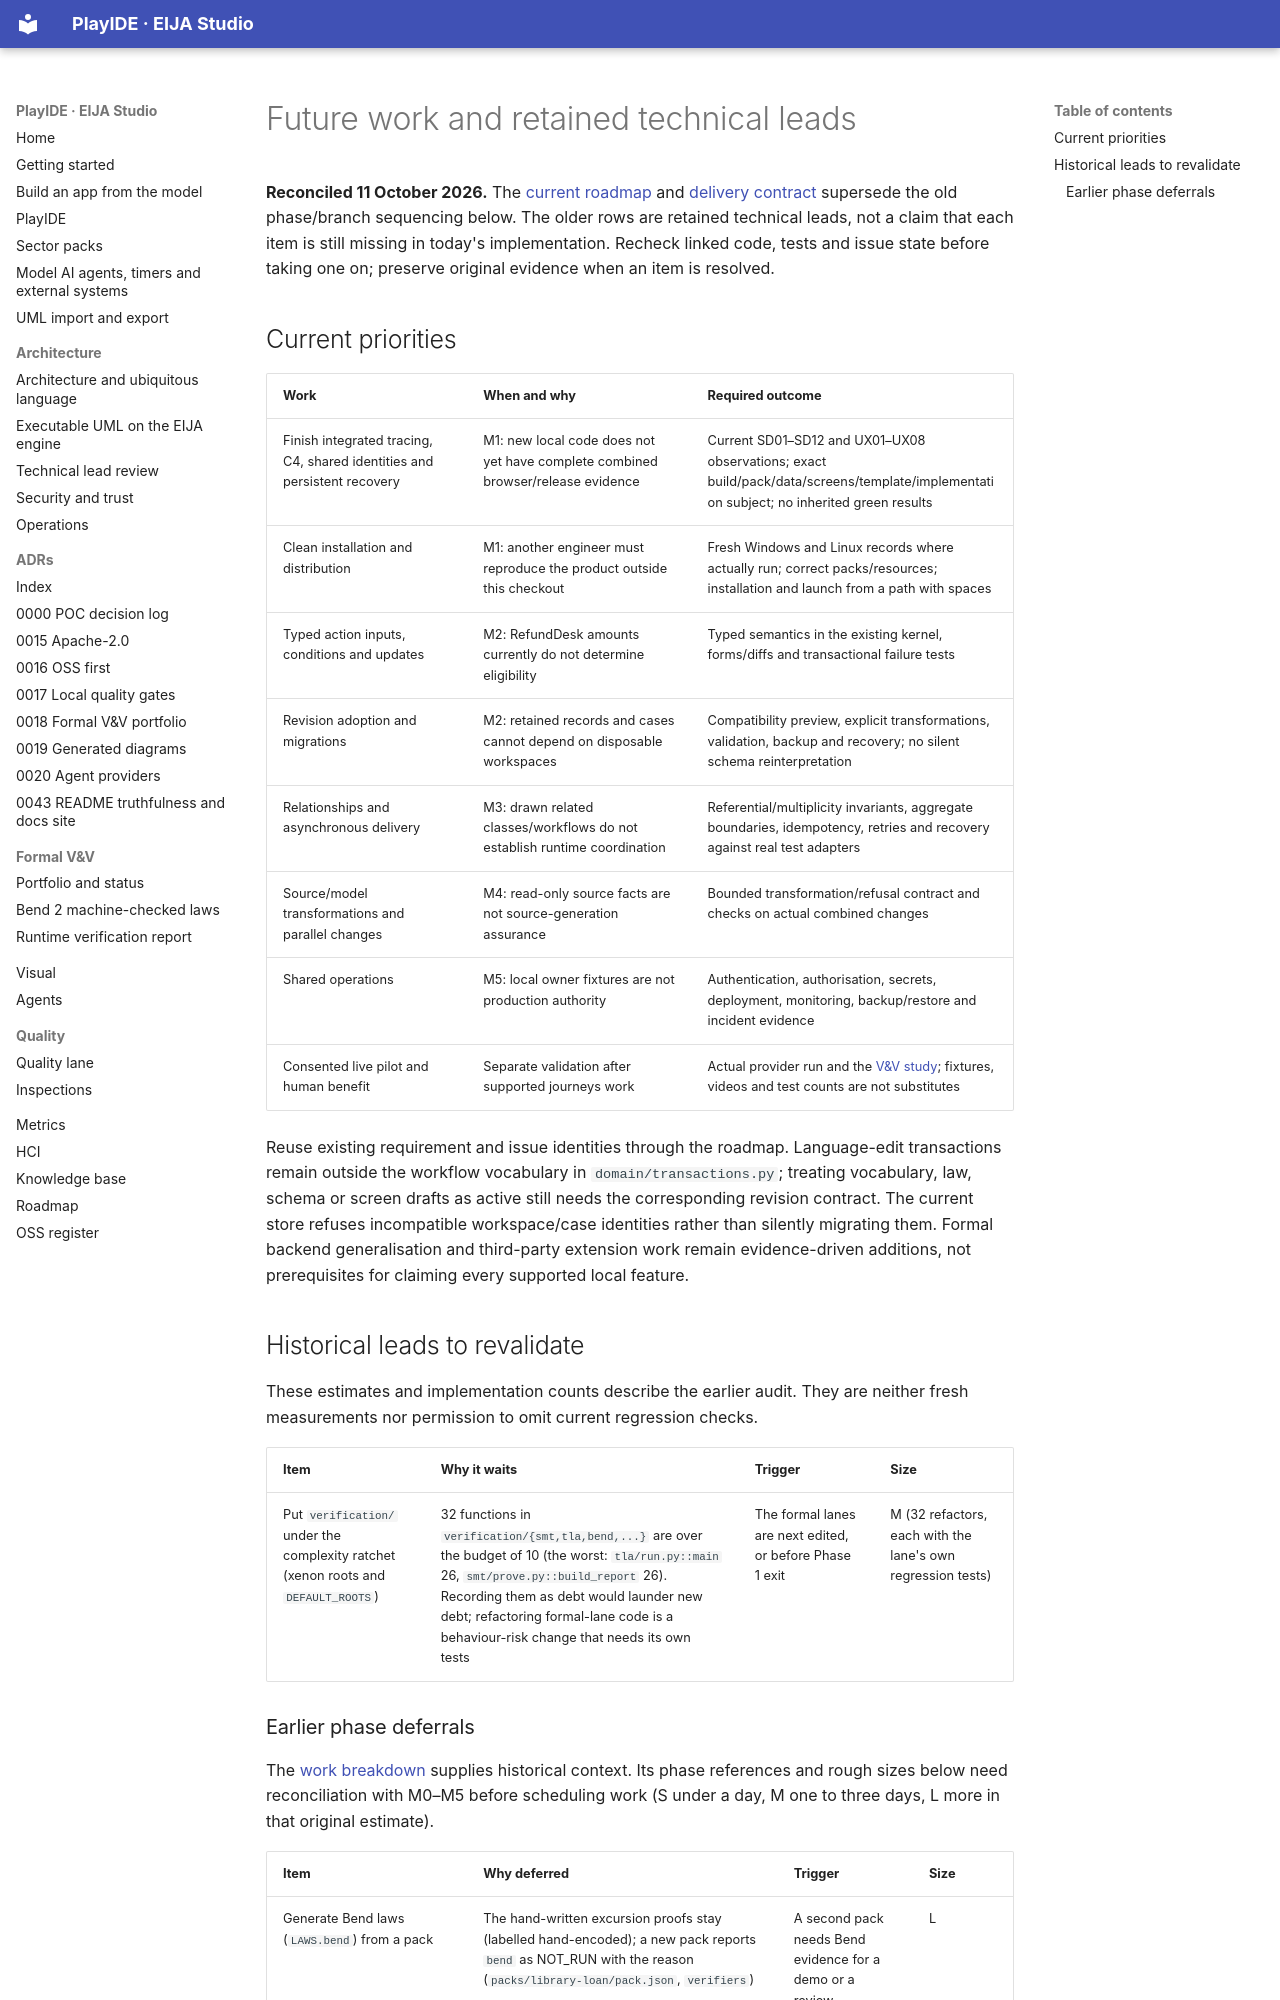

repository: 45ck/eija-studio · page: engineering/FUTURE-WORK/index.html · generator: mkdocs

# Future work and retained technical leads

**Reconciled 11 October 2026.** The [current roadmap](../ROADMAP.md) and [delivery contract](PLAYIDE-DELIVERY.md) supersede the old phase/branch sequencing below. The older rows are retained technical leads, not a claim that each item is still missing in today's implementation. Recheck linked code, tests and issue state before taking one on; preserve original evidence when an item is resolved.

## Current priorities

| Work | When and why | Required outcome |
|---|---|---|
| Finish integrated tracing, C4, shared identities and persistent recovery | M1: new local code does not yet have complete combined browser/release evidence | Current SD01–SD12 and UX01–UX08 observations; exact build/pack/data/screens/template/implementation subject; no inherited green results |
| Clean installation and distribution | M1: another engineer must reproduce the product outside this checkout | Fresh Windows and Linux records where actually run; correct packs/resources; installation and launch from a path with spaces |
| Typed action inputs, conditions and updates | M2: RefundDesk amounts currently do not determine eligibility | Typed semantics in the existing kernel, forms/diffs and transactional failure tests |
| Revision adoption and migrations | M2: retained records and cases cannot depend on disposable workspaces | Compatibility preview, explicit transformations, validation, backup and recovery; no silent schema reinterpretation |
| Relationships and asynchronous delivery | M3: drawn related classes/workflows do not establish runtime coordination | Referential/multiplicity invariants, aggregate boundaries, idempotency, retries and recovery against real test adapters |
| Source/model transformations and parallel changes | M4: read-only source facts are not source-generation assurance | Bounded transformation/refusal contract and checks on actual combined changes |
| Shared operations | M5: local owner fixtures are not production authority | Authentication, authorisation, secrets, deployment, monitoring, backup/restore and incident evidence |
| Consented live pilot and human benefit | Separate validation after supported journeys work | Actual provider run and the [V&V study](../research/2026-10-02-vv-protocol.md); fixtures, videos and test counts are not substitutes |

Reuse existing requirement and issue identities through the roadmap. Language-edit transactions remain outside the workflow vocabulary in `domain/transactions.py`; treating vocabulary, law, schema or screen drafts as active still needs the corresponding revision contract. The current store refuses incompatible workspace/case identities rather than silently migrating them. Formal backend generalisation and third-party extension work remain evidence-driven additions, not prerequisites for claiming every supported local feature.

## Historical leads to revalidate

These estimates and implementation counts describe the earlier audit. They are neither fresh measurements nor permission to omit current regression checks.

| Item | Why it waits | Trigger | Size |
|---|---|---|---|
| Put `verification/` under the complexity ratchet (xenon roots and `DEFAULT_ROOTS`) | 32 functions in `verification/{smt,tla,bend,...}` are over the budget of 10 (the worst: `tla/run.py::main` 26, `smt/prove.py::build_report` 26). Recording them as debt would launder new debt; refactoring formal-lane code is a behaviour-risk change that needs its own tests | The formal lanes are next edited, or before Phase 1 exit | M (32 refactors, each with the lane's own regression tests) |
